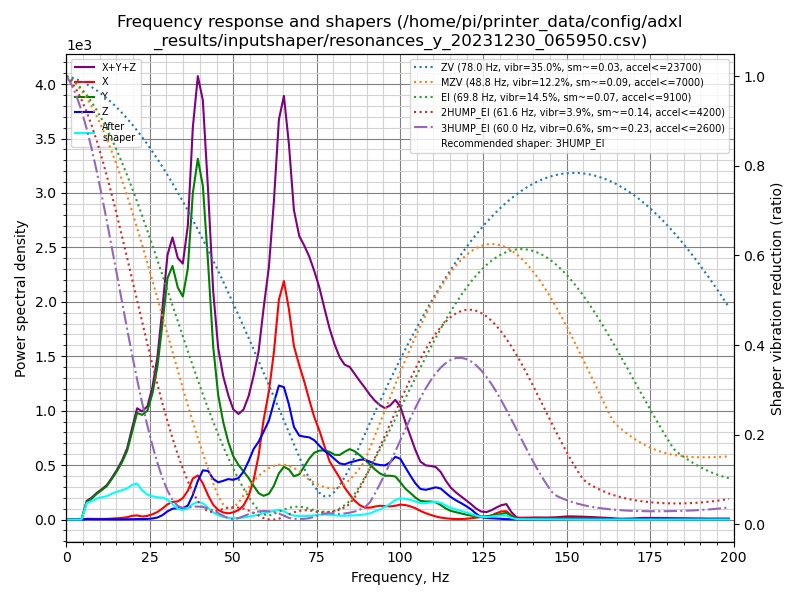

Data behind this chart, as committed beside it:
freq, psd_x, psd_y, psd_z, psd_xyz
0.0, 3.432e+01, 1.192e+02, 3.238e+01, 1.859e+02
1.5, 4.328e+01, 8.459e+01, 3.169e+01, 1.596e+02
3.0, 3.168e+01, 2.829e+01, 1.946e+01, 7.943e+01
4.5, 3.274e+01, 2.947e+02, 2.069e+01, 3.481e+02
6.1, 4.391e+01, 9.968e+02, 2.408e+01, 1.065e+03
7.6, 4.757e+01, 1.484e+03, 2.246e+01, 1.554e+03
9.1, 5.666e+01, 2.174e+03, 2.127e+01, 2.252e+03
10.6, 6.009e+01, 2.893e+03, 2.750e+01, 2.980e+03
12.1, 7.504e+01, 3.745e+03, 3.843e+01, 3.858e+03
13.6, 1.158e+02, 5.094e+03, 2.687e+01, 5.237e+03
15.2, 1.820e+02, 6.834e+03, 2.430e+01, 7.040e+03
16.7, 2.556e+02, 8.865e+03, 3.019e+01, 9.150e+03
18.2, 3.886e+02, 1.154e+04, 4.082e+01, 1.197e+04
19.7, 6.741e+02, 1.594e+04, 6.327e+01, 1.667e+04
21.2, 8.084e+02, 2.087e+04, 9.723e+01, 2.177e+04
22.7, 6.369e+02, 2.192e+04, 1.063e+02, 2.266e+04
24.3, 8.253e+02, 2.443e+04, 1.444e+02, 2.540e+04
25.8, 1.253e+03, 3.004e+04, 2.553e+02, 3.155e+04
27.3, 1.909e+03, 3.857e+04, 5.126e+02, 4.099e+04
28.8, 2.941e+03, 5.213e+04, 1.168e+03, 5.624e+04
30.3, 4.246e+03, 6.737e+04, 2.287e+03, 7.390e+04
31.8, 5.170e+03, 7.431e+04, 3.178e+03, 8.266e+04
33.4, 5.604e+03, 7.138e+04, 3.478e+03, 8.046e+04
34.9, 6.898e+03, 7.171e+04, 3.683e+03, 8.229e+04
36.4, 9.654e+03, 8.420e+04, 4.682e+03, 9.854e+04
37.9, 1.433e+04, 1.140e+05, 8.580e+03, 1.369e+05
39.4, 1.601e+04, 1.309e+05, 1.400e+04, 1.609e+05
40.9, 1.365e+04, 1.257e+05, 1.853e+04, 1.579e+05
42.5, 9.396e+03, 9.981e+04, 1.901e+04, 1.282e+05
44.0, 5.978e+03, 7.004e+04, 1.646e+04, 9.248e+04
45.5, 4.053e+03, 5.217e+04, 1.560e+04, 7.182e+04
47.0, 3.061e+03, 4.225e+04, 1.675e+04, 6.205e+04
48.5, 2.796e+03, 3.480e+04, 1.807e+04, 5.566e+04
50.0, 3.298e+03, 2.921e+04, 1.827e+04, 5.078e+04
51.6, 4.478e+03, 2.589e+04, 1.976e+04, 5.013e+04
53.1, 6.850e+03, 2.354e+04, 2.339e+04, 5.377e+04
54.6, 1.172e+04, 2.095e+04, 2.927e+04, 6.194e+04
56.1, 2.026e+04, 1.749e+04, 3.633e+04, 7.409e+04
57.6, 3.373e+04, 1.403e+04, 4.120e+04, 8.895e+04
59.1, 5.407e+04, 1.289e+04, 4.774e+04, 1.147e+05
60.7, 7.151e+04, 1.435e+04, 5.522e+04, 1.411e+05
62.2, 9.581e+04, 1.938e+04, 6.699e+04, 1.822e+05
63.7, 1.288e+05, 2.711e+04, 7.853e+04, 2.344e+05
65.2, 1.431e+05, 3.163e+04, 7.943e+04, 2.541e+05
66.7, 1.291e+05, 3.077e+04, 7.059e+04, 2.304e+05
68.2, 1.089e+05, 2.714e+04, 5.812e+04, 1.942e+05
69.8, 9.903e+04, 2.906e+04, 5.388e+04, 1.820e+05
71.3, 9.052e+04, 3.477e+04, 5.436e+04, 1.797e+05
72.8, 8.023e+04, 4.080e+04, 5.503e+04, 1.761e+05
74.3, 7.000e+04, 4.567e+04, 5.424e+04, 1.699e+05
75.8, 6.237e+04, 4.802e+04, 5.157e+04, 1.620e+05
77.3, 5.249e+04, 4.923e+04, 4.896e+04, 1.507e+05
78.9, 4.221e+04, 4.911e+04, 4.714e+04, 1.385e+05
80.4, 3.687e+04, 4.790e+04, 4.470e+04, 1.295e+05
81.9, 3.150e+04, 4.863e+04, 4.228e+04, 1.224e+05
83.4, 2.453e+04, 5.198e+04, 4.234e+04, 1.188e+05
84.9, 1.960e+04, 5.499e+04, 4.459e+04, 1.192e+05
86.4, 1.504e+04, 5.427e+04, 4.635e+04, 1.157e+05
88.0, 1.151e+04, 5.199e+04, 4.839e+04, 1.119e+05
89.5, 9.800e+03, 4.922e+04, 4.935e+04, 1.084e+05
... 72 more rows
